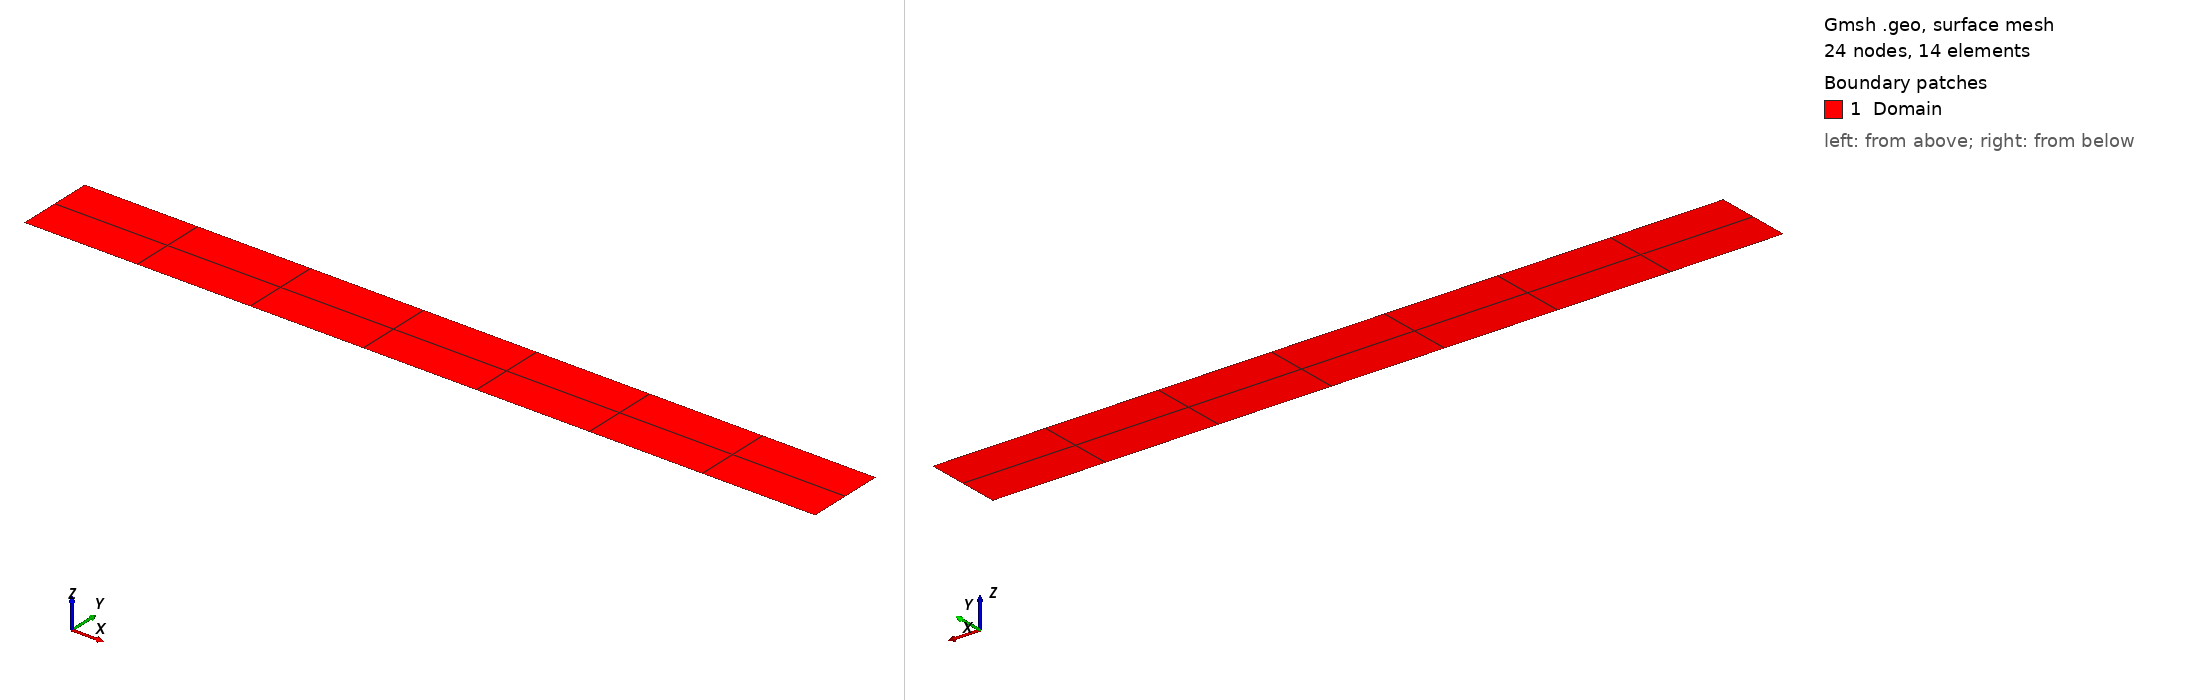

Gmsh geometry script, surface-meshed: 24 nodes, 14 surface elements. Boundary patches (legend numbers): 1 Domain. Left view from above one corner, right view from below the opposite corner. Legend entries are the model's physical surfaces. The drawing asked Gmsh for element sizes between 1% and 20% of the model's largest extent; the script's own settings can give other sizes.

=== NotLockingBeam.geo (drawn) ===
// Gmsh project created on Fri Aug 25 11:33:46 2023
SetFactory("OpenCASCADE");

elx = 7;
ely = 2;
ndivx = elx + 1;
ndivy = ely + 1;

L = 10;
h = 1;

Point(1) = {0.0, 0.0, 0.0, 1.0};
//+
Point(2) = {L, 0.0, 0.0, 1.0};
//+
Point(3) = {L, h, 0.0, 1.0};
//+
Point(4) = {0, h, 0.0, 1.0};
//+

Line(1) = {1, 2};
//+
Line(2) = {2, 3};
//+
Line(3) = {3, 4};
//+
Line(4) = {4, 1};
//+

Curve Loop(1) = {4, 1, 2, 3};
//+
Plane Surface(1) = {1};
//+
Physical Surface("Domain", 1) = {1};

Physical Curve("ZeroNormalVelocity", 2) = {4};
//+
Physical Curve("ZeroNormalStress", 3) = {1,2,3};
//+
Physical Curve("ZeroTangentialVelocity", 4) = {4};
//+
Physical Curve("ZeroTangentialStress", 5) = {1,3};
//+
Physical Curve("TangentialStress", 6) = {2};
//+

Transfinite Surface {1} = {1, 2, 3, 4};
//+
Transfinite Curve {4} = ndivy Using Progression 1;
//+
Transfinite Curve {1} = ndivx Using Progression 1;
//+
Transfinite Curve {2} = ndivy Using Progression 1;
//+
Transfinite Curve {3} = ndivx Using Progression 1;
//+

Recombine Surface {1};
